Labelled photos from "cloud_identifier", an image-classification folder in akksune/cloud_identifier. The possible labels are: cirrus, clear sky, cumulus, mixed clouds, stratus.

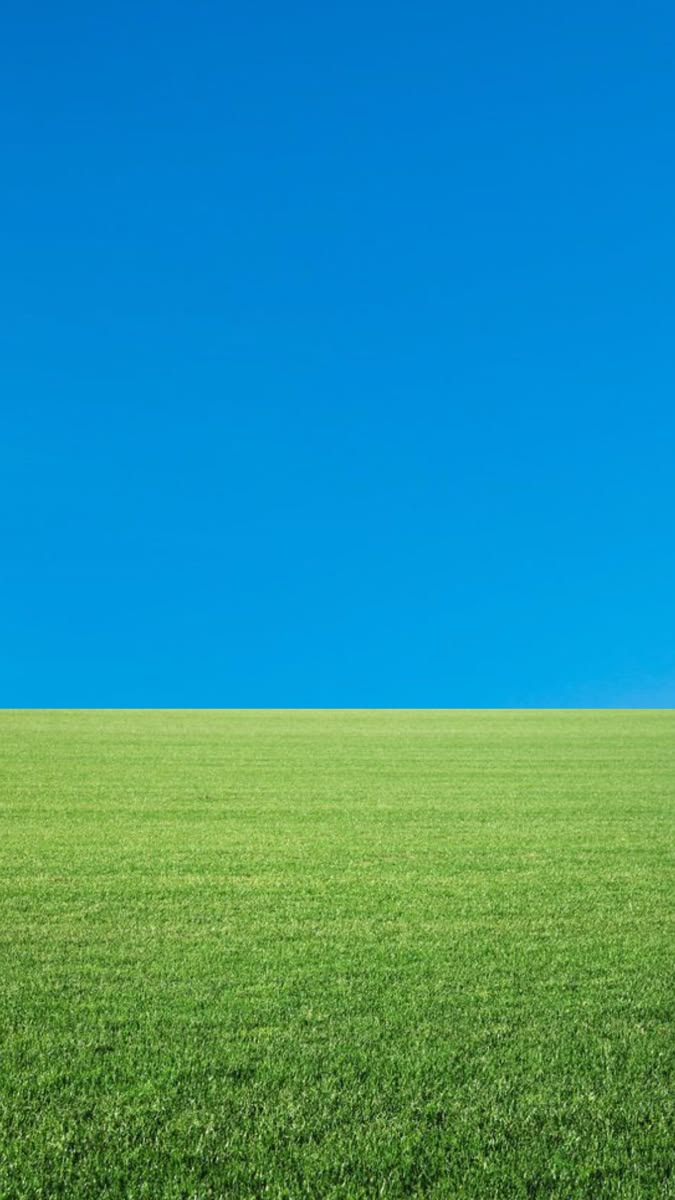
Label: clear sky

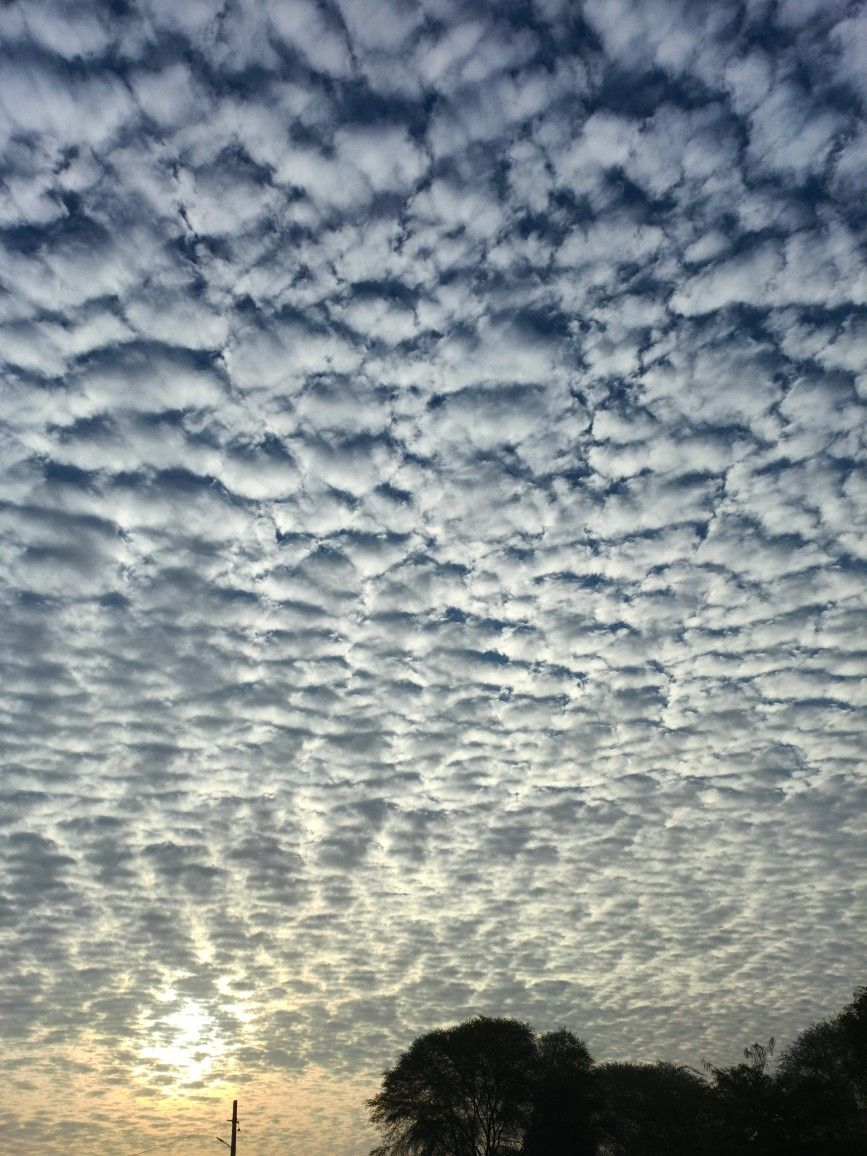
Label: stratus

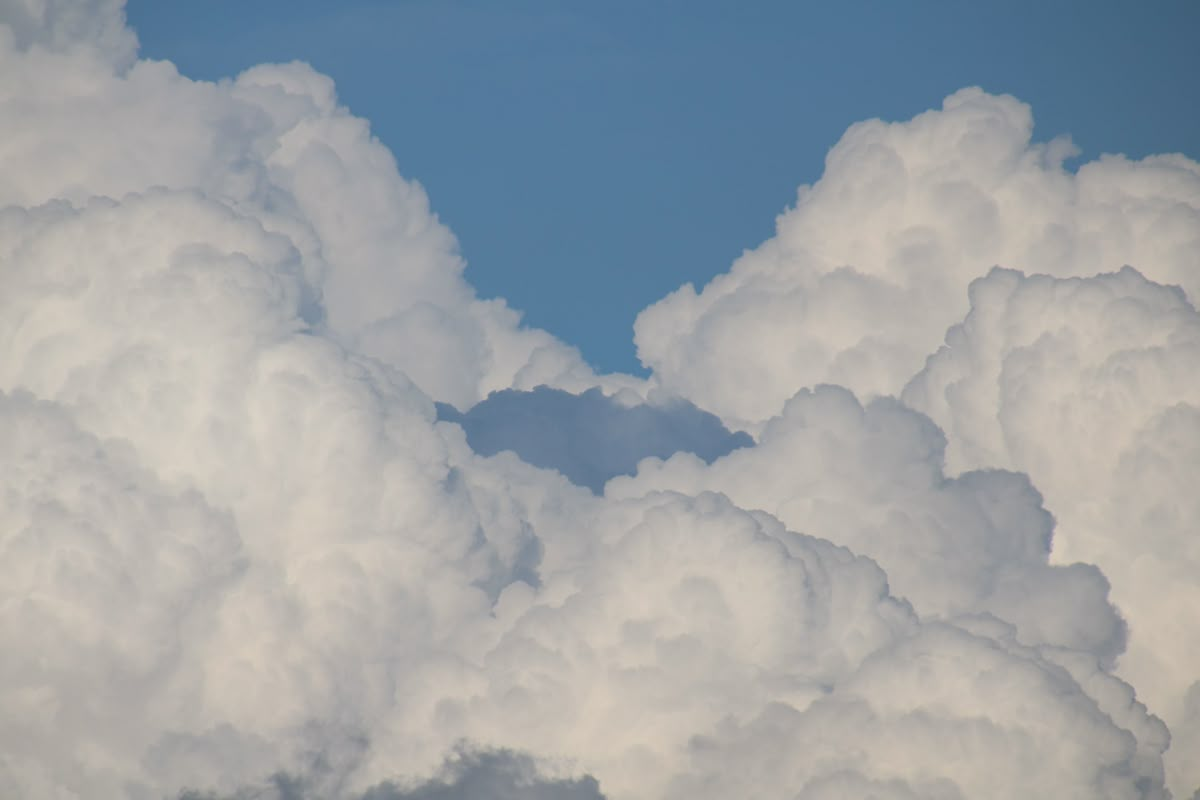
Label: cumulus

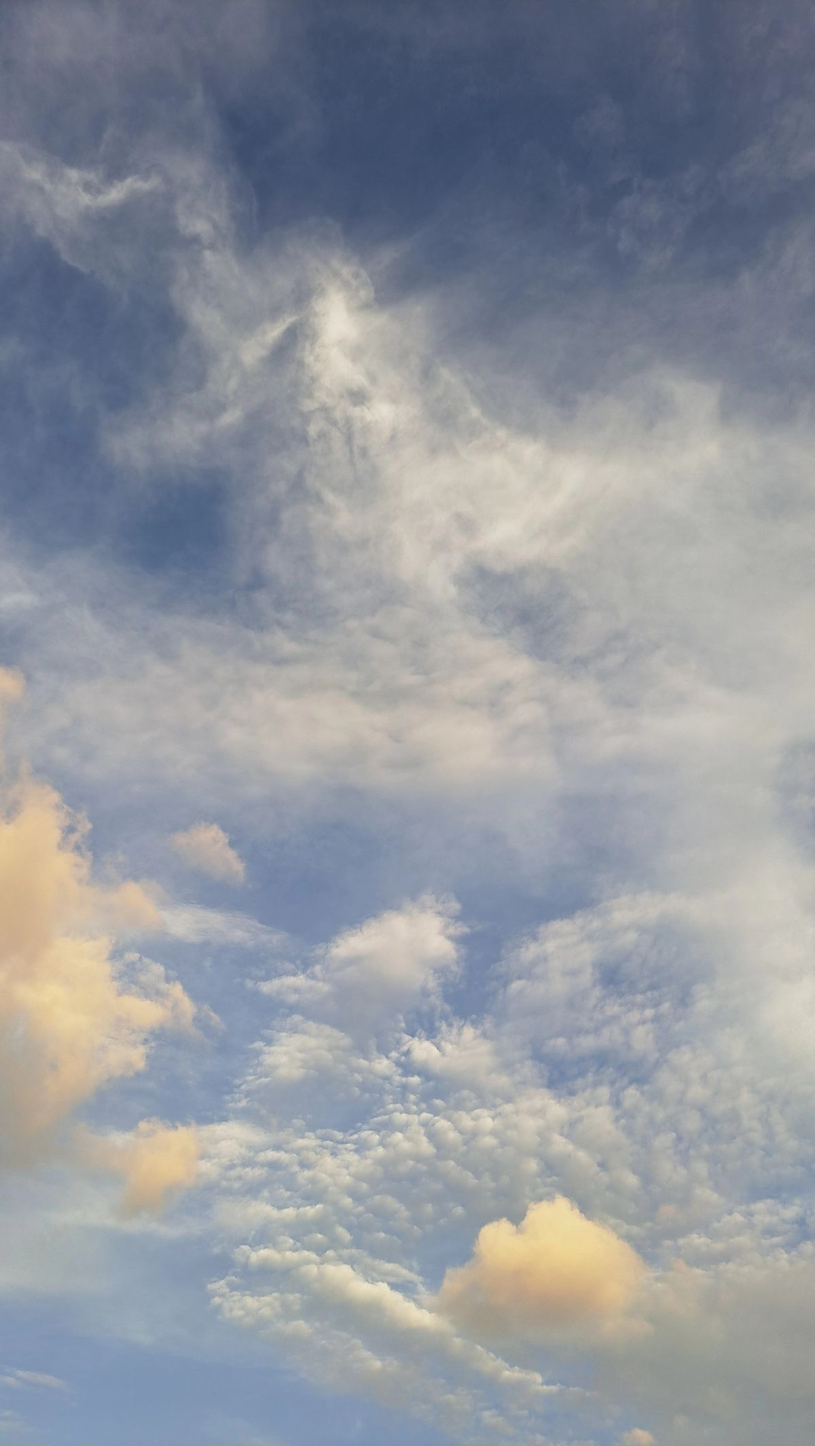
Label: mixed clouds

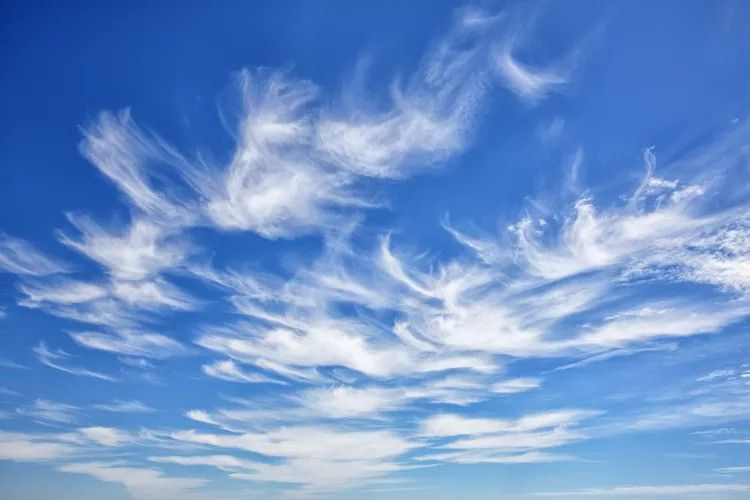
Label: cirrus

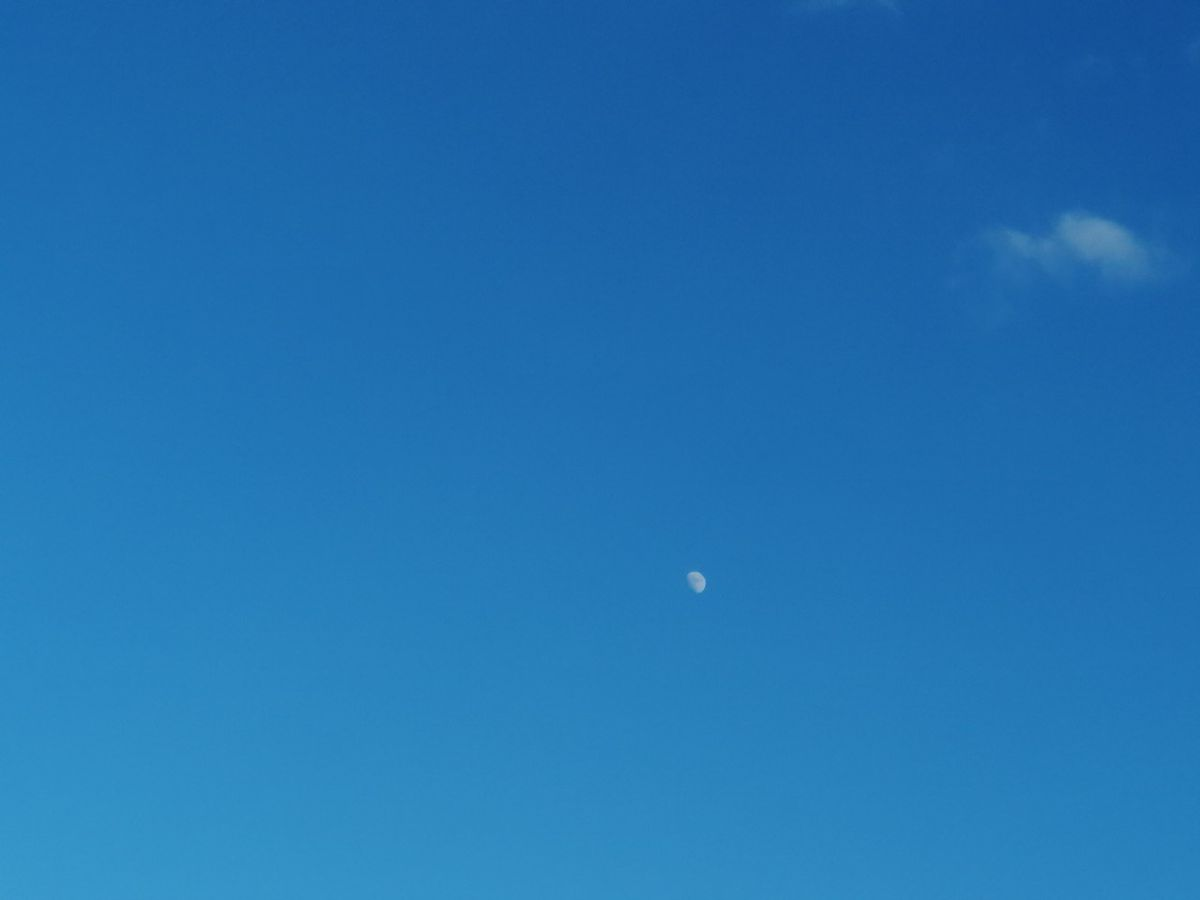
Label: clear sky
